Run: headless pygame with SDL's dummy video driver; simulated clock (each Clock.tick advances the game by its frame time, no real sleeping); random seed 0; keys injected as events and as key.get_pressed() state; no mouse input.
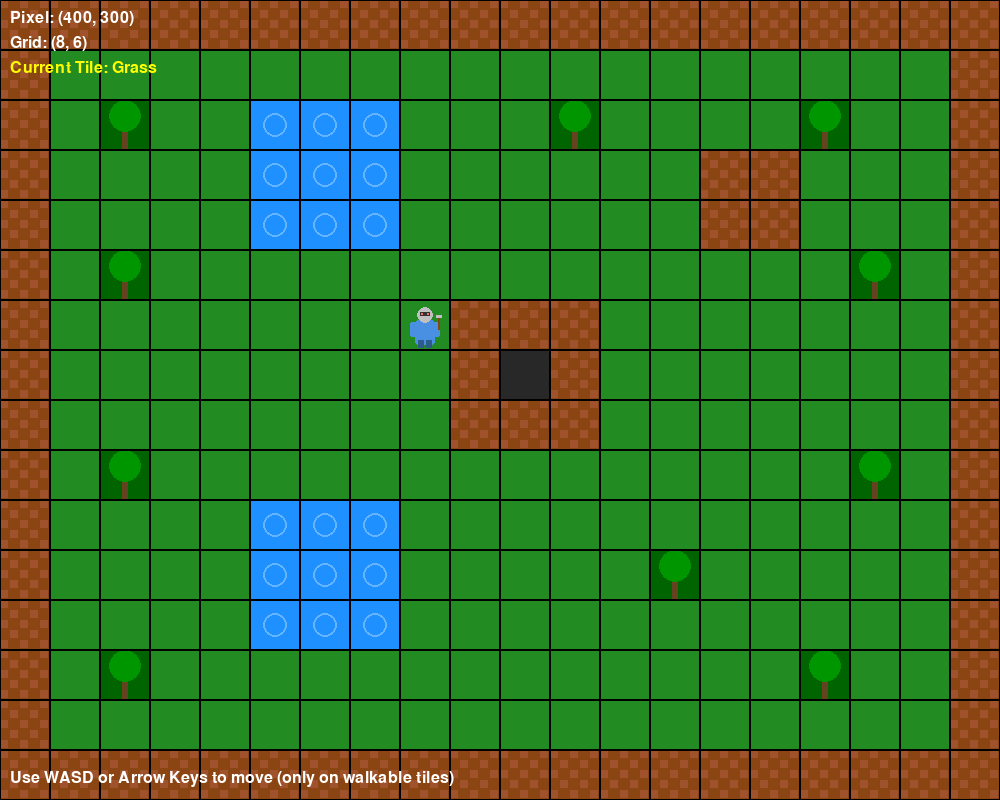
Frame 1 of 4 · flips 1–60 · no input
Frame 2 of 4 · flips 61–180 · tapped SPACE, RETURN · held RIGHT (→), D · screen unchanged from frame 1, image omitted
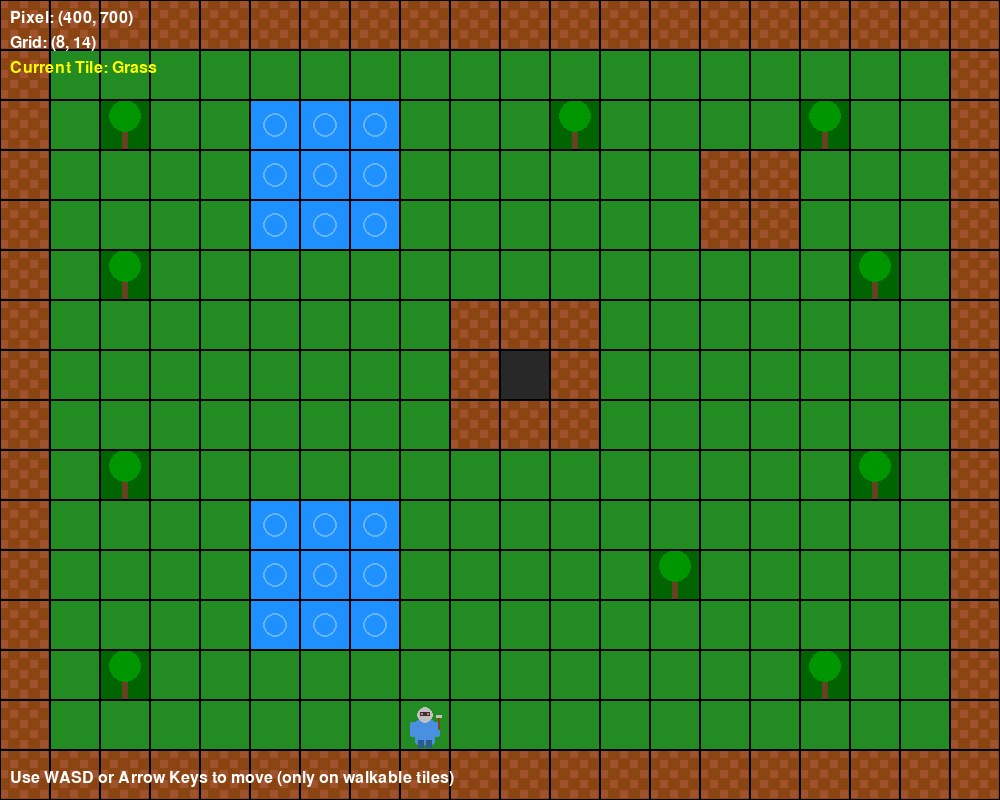
Frame 3 of 4 · flips 181–300 · held DOWN (↓), S
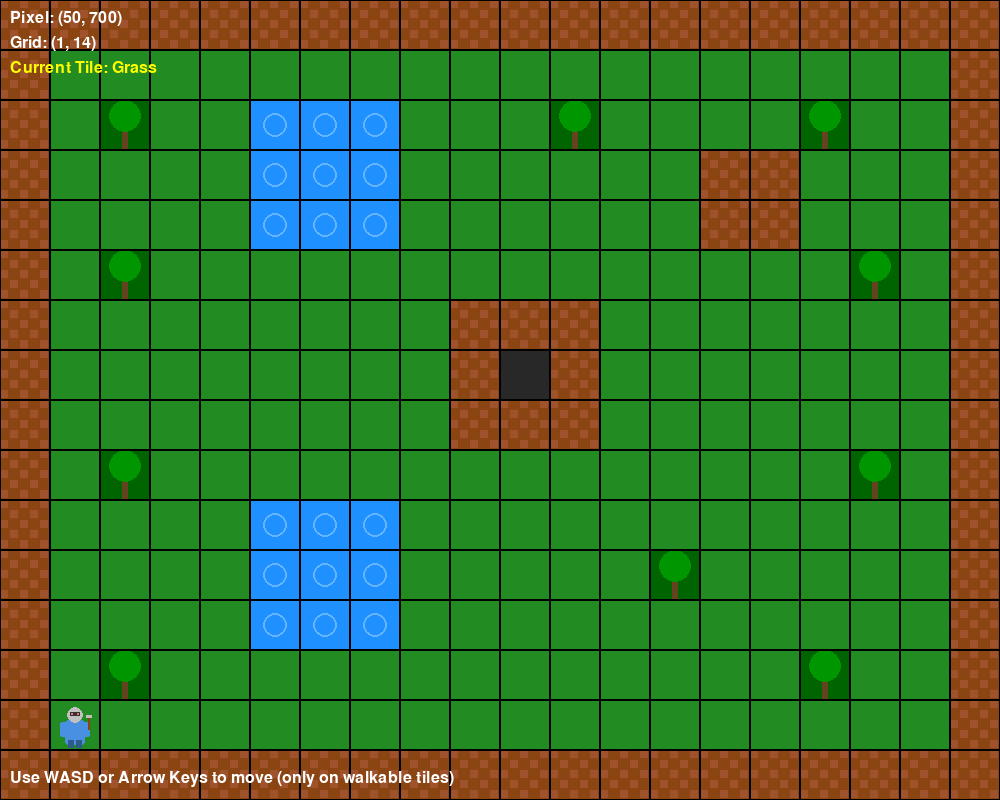
Frame 4 of 4 · flips 301–420 · held LEFT (←), A, UP (↑), W

The pygame program that drew these frames:

#!/usr/bin/env python3
"""
Adventure Quest - A simple Pygame-based game

This is the main game file that sets up the game window, handles events,
and manages the game loop with a movable player square.
"""

import pygame
import sys

# Initialize Pygame
pygame.init()

# Game constants
WIDTH = 1000
HEIGHT = 800
FPS = 60

# Colors (RGB values)
BLACK = (0, 0, 0)
WHITE = (255, 255, 255)
RED = (255, 0, 0)
BLUE = (0, 0, 255)
GREEN = (0, 255, 0)
YELLOW = (255, 255, 0)

# Player constants
PLAYER_SIZE = 50
PLAYER_SPEED = 6

# Tile constants
TILE_SIZE = 50

# Tile types
class TileType:
    EMPTY = 0
    GRASS = 1
    WATER = 2
    WALL = 3
    TREE = 4

# Tile colors
TILE_COLORS = {
    TileType.EMPTY: (40, 40, 40),      # Dark gray
    TileType.GRASS: (34, 139, 34),     # Forest green
    TileType.WATER: (30, 144, 255),    # Dodger blue
    TileType.WALL: (139, 69, 19),      # Saddle brown
    TileType.TREE: (0, 100, 0),        # Dark green
}

# Walkable tiles (tiles the player can move on)
WALKABLE_TILES = {TileType.EMPTY, TileType.GRASS}

class Tile:
    """
    Tile class representing individual map tiles.
    """
    
    def __init__(self, tile_type, x, y):
        """
        Initialize a tile with its type and position.
        
        Args:
            tile_type (int): The type of tile (from TileType class)
            x (int): Grid x position
            y (int): Grid y position
        """
        self.tile_type = tile_type
        self.grid_x = x
        self.grid_y = y
        self.pixel_x = x * TILE_SIZE
        self.pixel_y = y * TILE_SIZE
        self.walkable = tile_type in WALKABLE_TILES
        self.color = TILE_COLORS.get(tile_type, (255, 0, 255))  # Magenta for unknown types
    
    def draw(self, screen):
        """
        Draw the tile on the screen.
        
        Args:
            screen: Pygame screen surface to draw on
        """
        # Draw base tile
        pygame.draw.rect(screen, self.color, 
                        (self.pixel_x, self.pixel_y, TILE_SIZE, TILE_SIZE))
        
        # Add visual details based on tile type
        if self.tile_type == TileType.WATER:
            # Add water ripple effect
            pygame.draw.circle(screen, (100, 180, 255), 
                             (self.pixel_x + TILE_SIZE//2, self.pixel_y + TILE_SIZE//2), 
                             TILE_SIZE//4, 2)
        elif self.tile_type == TileType.TREE:
            # Add tree trunk and leaves
            trunk_rect = pygame.Rect(self.pixel_x + TILE_SIZE//2 - 3, 
                                   self.pixel_y + TILE_SIZE//2, 6, TILE_SIZE//2)
            pygame.draw.rect(screen, (101, 67, 33), trunk_rect)  # Brown trunk
            pygame.draw.circle(screen, (0, 150, 0), 
                             (self.pixel_x + TILE_SIZE//2, self.pixel_y + TILE_SIZE//3), 
                             TILE_SIZE//3)  # Green leaves
        elif self.tile_type == TileType.WALL:
            # Add brick pattern
            for i in range(0, TILE_SIZE, 10):
                for j in range(0, TILE_SIZE, 10):
                    if (i + j) % 20 == 0:
                        pygame.draw.rect(screen, (160, 82, 45), 
                                       (self.pixel_x + i, self.pixel_y + j, 8, 8))
        
        # Draw tile border for grid visibility
        pygame.draw.rect(screen, (0, 0, 0), 
                        (self.pixel_x, self.pixel_y, TILE_SIZE, TILE_SIZE), 1)

class Map:
    """
    Map class that manages the tile-based game world.
    """
    
    def __init__(self, map_data):
        """
        Initialize the map from a 2D array.
        
        Args:
            map_data (list): 2D list representing the map layout
        """
        self.map_data = map_data
        self.height = len(map_data)
        self.width = len(map_data[0]) if map_data else 0
        self.tiles = []
        
        # Create tile objects from map data
        for y in range(self.height):
            row = []
            for x in range(self.width):
                tile_type = map_data[y][x]
                tile = Tile(tile_type, x, y)
                row.append(tile)
            self.tiles.append(row)
    
    def get_tile(self, grid_x, grid_y):
        """
        Get the tile at the specified grid coordinates.
        
        Args:
            grid_x (int): Grid x coordinate
            grid_y (int): Grid y coordinate
            
        Returns:
            Tile: The tile at the specified position, or None if out of bounds
        """
        if 0 <= grid_x < self.width and 0 <= grid_y < self.height:
            return self.tiles[grid_y][grid_x]
        return None
    
    def is_walkable(self, grid_x, grid_y):
        """
        Check if the tile at the specified coordinates is walkable.
        
        Args:
            grid_x (int): Grid x coordinate
            grid_y (int): Grid y coordinate
            
        Returns:
            bool: True if the tile is walkable, False otherwise
        """
        tile = self.get_tile(grid_x, grid_y)
        return tile is not None and tile.walkable
    
    def pixel_to_grid(self, pixel_x, pixel_y):
        """
        Convert pixel coordinates to grid coordinates.
        
        Args:
            pixel_x (float): Pixel x coordinate
            pixel_y (float): Pixel y coordinate
            
        Returns:
            tuple: (grid_x, grid_y) coordinates
        """
        return int(pixel_x // TILE_SIZE), int(pixel_y // TILE_SIZE)
    
    def grid_to_pixel(self, grid_x, grid_y):
        """
        Convert grid coordinates to pixel coordinates.
        
        Args:
            grid_x (int): Grid x coordinate
            grid_y (int): Grid y coordinate
            
        Returns:
            tuple: (pixel_x, pixel_y) coordinates
        """
        return grid_x * TILE_SIZE, grid_y * TILE_SIZE
    
    def draw(self, screen):
        """
        Draw all tiles in the map.
        
        Args:
            screen: Pygame screen surface to draw on
        """
        for row in self.tiles:
            for tile in row:
                tile.draw(screen)
 
class Player:
    """
    Player class representing a controllable sprite character with smooth grid-based movement.
    """
    
    def __init__(self, x, y, game_map=None):
        """
        Initialize the player with grid position and optional map reference.
        
        Args:
            x (int): Initial x position in pixels (will be converted to grid)
            y (int): Initial y position in pixels (will be converted to grid)
            game_map (Map): Reference to the game map for collision detection
        """
        self.size = PLAYER_SIZE
        self.speed = PLAYER_SPEED
        self.color = BLUE
        self.game_map = game_map
        
        # Convert pixel coordinates to grid coordinates
        if game_map:
            self.grid_x, self.grid_y = game_map.pixel_to_grid(x, y)
        else:
            self.grid_x = x // TILE_SIZE
            self.grid_y = y // TILE_SIZE
        
        # Grid position (logical position)
        self.target_grid_x = self.grid_x
        self.target_grid_y = self.grid_y
        
        # Pixel position for rendering (can be between grid positions during animation)
        self.x = float(self.grid_x * TILE_SIZE)
        self.y = float(self.grid_y * TILE_SIZE)
        
        # Animation properties
        self.is_moving = False
        self.move_progress = 0.0
        self.animation_speed = 8.0  # Higher = faster animation
        
        # Load player sprite (fallback to colored rectangle if sprite fails)
        self.sprite = None
        self.use_sprite = False
        try:
            # Try to load the SVG sprite (convert to surface)
            self.sprite = self._create_sprite_surface()
            self.use_sprite = True
        except Exception as e:
            print(f"Could not load sprite, using colored rectangle: {e}")
            self.use_sprite = False
    
    def _create_sprite_surface(self):
        """
        Create a sprite surface with a knight-like character design.
        
        Returns:
            pygame.Surface: The sprite surface
        """
        surface = pygame.Surface((self.size, self.size), pygame.SRCALPHA)
        
        # Draw a more detailed knight character
        # Body (blue armor)
        pygame.draw.rect(surface, (74, 144, 226), (15, 20, 20, 25), border_radius=3)
        
        # Arms
        pygame.draw.rect(surface, (74, 144, 226), (10, 22, 8, 15), border_radius=2)
        pygame.draw.rect(surface, (74, 144, 226), (32, 22, 8, 15), border_radius=2)
        
        # Legs
        pygame.draw.rect(surface, (46, 92, 138), (18, 40, 6, 8), border_radius=1)
        pygame.draw.rect(surface, (46, 92, 138), (26, 40, 6, 8), border_radius=1)
        
        # Head/Helmet (silver)
        pygame.draw.circle(surface, (192, 192, 192), (25, 15), 8)
        
        # Helmet visor
        pygame.draw.rect(surface, (51, 51, 51), (20, 12, 10, 4), border_radius=1)
        
        # Eyes (red glow through visor)
        pygame.draw.circle(surface, (255, 107, 107), (22, 14), 1)
        pygame.draw.circle(surface, (255, 107, 107), (28, 14), 1)
        
        # Sword
        pygame.draw.rect(surface, (139, 69, 19), (38, 18, 2, 12), border_radius=1)
        pygame.draw.rect(surface, (192, 192, 192), (36, 15, 6, 3), border_radius=1)
        
        return surface
    
    def move(self, dx, dy):
        """
        Initiate smooth movement to adjacent tile with collision detection.
        
        Args:
            dx (int): Direction in x (-1, 0, or 1)
            dy (int): Direction in y (-1, 0, or 1)
        """
        # Don't start new movement if already moving
        if self.is_moving:
            return
        
        # Only allow movement in cardinal directions (no diagonal)
        if dx != 0 and dy != 0:
            return
        
        # Only allow movement of one tile at a time
        if abs(dx) > 1 or abs(dy) > 1:
            return
        
        # Calculate new grid position
        new_grid_x = self.target_grid_x + dx
        new_grid_y = self.target_grid_y + dy
        
        # Check bounds
        if self.game_map:
            if (new_grid_x < 0 or new_grid_x >= self.game_map.width or 
                new_grid_y < 0 or new_grid_y >= self.game_map.height):
                return
            
            # Check if the new position is walkable
            if not self.game_map.is_walkable(new_grid_x, new_grid_y):
                return
        else:
            # Fallback: basic boundary checking without map
            if (new_grid_x < 0 or new_grid_x >= WIDTH // TILE_SIZE or
                new_grid_y < 0 or new_grid_y >= HEIGHT // TILE_SIZE):
                return
        
        # Start smooth movement animation
        self.target_grid_x = new_grid_x
        self.target_grid_y = new_grid_y
        self.is_moving = True
        self.move_progress = 0.0
    
    def update(self, dt):
        """
        Update player animation and position.
        
        Args:
            dt (float): Delta time in seconds
        """
        if self.is_moving:
            # Update animation progress
            self.move_progress += self.animation_speed * dt
            
            if self.move_progress >= 1.0:
                # Animation complete
                self.move_progress = 1.0
                self.is_moving = False
                self.grid_x = self.target_grid_x
                self.grid_y = self.target_grid_y
            
            # Interpolate between current and target positions
            start_x = self.grid_x * TILE_SIZE
            start_y = self.grid_y * TILE_SIZE
            target_x = self.target_grid_x * TILE_SIZE
            target_y = self.target_grid_y * TILE_SIZE
            
            # Smooth interpolation (easing)
            t = self.move_progress
            # Apply easing function for smoother animation
            eased_t = t * t * (3.0 - 2.0 * t)  # Smoothstep function
            
            self.x = start_x + (target_x - start_x) * eased_t
            self.y = start_y + (target_y - start_y) * eased_t
    
    def set_map(self, game_map):
        """
        Set the game map reference for collision detection.
        
        Args:
            game_map (Map): The game map instance
        """
        self.game_map = game_map
    
    def get_grid_position(self):
        """
        Get the player's current logical grid position.
        
        Returns:
            tuple: (grid_x, grid_y) coordinates
        """
        return (self.target_grid_x, self.target_grid_y)
    
    def draw(self, screen):
        """
        Draw the player sprite or fallback rectangle on the screen.
        
        Args:
            screen: Pygame screen surface to draw on
        """
        if self.use_sprite and self.sprite:
            # Draw the sprite
            screen.blit(self.sprite, (int(self.x), int(self.y)))
        else:
            # Fallback to colored rectangle with border for better visibility
            pygame.draw.rect(screen, self.color, (int(self.x), int(self.y), self.size, self.size))
            pygame.draw.rect(screen, WHITE, (int(self.x), int(self.y), self.size, self.size), 2)

class Game:
    """
    Main game class that manages the game state and loop with tile-based map system.
    """
    
    def __init__(self):
        """
        Initialize the game with screen, clock, map, and player.
        """
        # Set up the display
        self.screen = pygame.display.set_mode((WIDTH, HEIGHT))
        pygame.display.set_caption("Adventure Quest - Tile-Based Edition")
        
        # Set up the game clock for consistent FPS
        self.clock = pygame.time.Clock()
        
        # Create sample map (20x16 tiles to fit 1000x800 screen)
        self.game_map = self._create_sample_map()
        
        # Create player at a valid starting position
        start_x, start_y = self._find_valid_start_position()
        self.player = Player(start_x, start_y, self.game_map)
        
        # Game state
        self.running = True
        
        # Background color for better contrast
        self.bg_color = (20, 30, 40)  # Dark blue-gray background
    
    def _create_sample_map(self):
        """
        Create a sample map with different tile types.
        
        Returns:
            Map: The created map instance
        """
        # Create a 20x16 map (1000x800 pixels / 50 tile size)
        map_data = [
            [3, 3, 3, 3, 3, 3, 3, 3, 3, 3, 3, 3, 3, 3, 3, 3, 3, 3, 3, 3],  # Wall border
            [3, 1, 1, 1, 1, 1, 1, 1, 1, 1, 1, 1, 1, 1, 1, 1, 1, 1, 1, 3],  # Grass area
            [3, 1, 4, 1, 1, 2, 2, 2, 1, 1, 1, 4, 1, 1, 1, 1, 4, 1, 1, 3],  # Trees and water
            [3, 1, 1, 1, 1, 2, 2, 2, 1, 1, 1, 1, 1, 1, 3, 3, 1, 1, 1, 3],  # Mixed terrain
            [3, 1, 1, 1, 1, 2, 2, 2, 1, 1, 1, 1, 1, 1, 3, 3, 1, 1, 1, 3],
            [3, 1, 4, 1, 1, 1, 1, 1, 1, 1, 1, 1, 1, 1, 1, 1, 1, 4, 1, 3],
            [3, 1, 1, 1, 1, 1, 1, 1, 1, 3, 3, 3, 1, 1, 1, 1, 1, 1, 1, 3],
            [3, 1, 1, 1, 1, 1, 1, 1, 1, 3, 0, 3, 1, 1, 1, 1, 1, 1, 1, 3],  # Building area
            [3, 1, 1, 1, 1, 1, 1, 1, 1, 3, 3, 3, 1, 1, 1, 1, 1, 1, 1, 3],
            [3, 1, 4, 1, 1, 1, 1, 1, 1, 1, 1, 1, 1, 1, 1, 1, 1, 4, 1, 3],
            [3, 1, 1, 1, 1, 2, 2, 2, 1, 1, 1, 1, 1, 1, 1, 1, 1, 1, 1, 3],
            [3, 1, 1, 1, 1, 2, 2, 2, 1, 1, 1, 1, 1, 4, 1, 1, 1, 1, 1, 3],
            [3, 1, 1, 1, 1, 2, 2, 2, 1, 1, 1, 1, 1, 1, 1, 1, 1, 1, 1, 3],
            [3, 1, 4, 1, 1, 1, 1, 1, 1, 1, 1, 1, 1, 1, 1, 1, 4, 1, 1, 3],
            [3, 1, 1, 1, 1, 1, 1, 1, 1, 1, 1, 1, 1, 1, 1, 1, 1, 1, 1, 3],
            [3, 3, 3, 3, 3, 3, 3, 3, 3, 3, 3, 3, 3, 3, 3, 3, 3, 3, 3, 3],  # Wall border
        ]
        return Map(map_data)
    
    def _find_valid_start_position(self):
        """
        Find a valid starting position for the player on a walkable tile.
        
        Returns:
            tuple: (x, y) pixel coordinates for player start position
        """
        # Try to find a grass tile near the center
        for y in range(self.game_map.height // 2 - 2, self.game_map.height // 2 + 3):
            for x in range(self.game_map.width // 2 - 2, self.game_map.width // 2 + 3):
                if self.game_map.is_walkable(x, y):
                    pixel_x, pixel_y = self.game_map.grid_to_pixel(x, y)
                    return pixel_x, pixel_y
        
        # Fallback: find any walkable tile
        for y in range(self.game_map.height):
            for x in range(self.game_map.width):
                if self.game_map.is_walkable(x, y):
                    pixel_x, pixel_y = self.game_map.grid_to_pixel(x, y)
                    return pixel_x, pixel_y
        
        # Last resort: center of screen
        return (WIDTH - PLAYER_SIZE) // 2, (HEIGHT - PLAYER_SIZE) // 2
    
    def handle_events(self):
        """
        Handle pygame events like window close and key presses.
        """
        for event in pygame.event.get():
            if event.type == pygame.QUIT:
                self.running = False
            elif event.type == pygame.KEYDOWN:
                if event.key == pygame.K_ESCAPE:
                    self.running = False
    
    def handle_input(self):
        """
        Handle continuous key input for smooth tile-based player movement.
        """
        keys = pygame.key.get_pressed()
        
        # Handle movement with arrow keys or WASD
        if keys[pygame.K_LEFT] or keys[pygame.K_a]:
            self.player.move(-1, 0)
        elif keys[pygame.K_RIGHT] or keys[pygame.K_d]:
            self.player.move(1, 0)
        elif keys[pygame.K_UP] or keys[pygame.K_w]:
            self.player.move(0, -1)
        elif keys[pygame.K_DOWN] or keys[pygame.K_s]:
            self.player.move(0, 1)
    
    def update(self):
        """
        Update game state and player animation.
        """
        # Calculate delta time in seconds
        dt = self.clock.get_time() / 1000.0
        
        # Update player animation
        self.player.update(dt)
        
        self.handle_input()
    
    def draw(self):
        """
        Draw all game objects to the screen.
        """
        # Fill the screen with background color
        self.screen.fill(self.bg_color)
        
        # Draw the map tiles
        self.game_map.draw(self.screen)
        
        # Draw the player
        self.player.draw(self.screen)
        
        # Draw UI elements
        self._draw_ui()
        
        # Update the display
        pygame.display.flip()
    
    def _draw_ui(self):
        """
        Draw UI elements like position indicator and controls.
        """
        font = pygame.font.Font(None, 24)
        
        # Player position indicator (both pixel and grid coordinates)
        pixel_pos = f"Pixel: ({int(self.player.x)}, {int(self.player.y)})"
        grid_pos = self.player.get_grid_position()
        grid_text = f"Grid: ({grid_pos[0]}, {grid_pos[1]})"
        
        pixel_surface = font.render(pixel_pos, True, WHITE)
        grid_surface = font.render(grid_text, True, WHITE)
        
        self.screen.blit(pixel_surface, (10, 10))
        self.screen.blit(grid_surface, (10, 35))
        
        # Current tile type indicator
        current_tile = self.game_map.get_tile(grid_pos[0], grid_pos[1])
        if current_tile:
            tile_name = {
                TileType.EMPTY: "Empty",
                TileType.GRASS: "Grass", 
                TileType.WATER: "Water",
                TileType.WALL: "Wall",
                TileType.TREE: "Tree"
            }.get(current_tile.tile_type, "Unknown")
            tile_text = f"Current Tile: {tile_name}"
            tile_surface = font.render(tile_text, True, YELLOW)
            self.screen.blit(tile_surface, (10, 60))
        
        # Controls reminder
        controls_text = "Use WASD or Arrow Keys to move (only on walkable tiles)"
        controls_surface = font.render(controls_text, True, WHITE)
        self.screen.blit(controls_surface, (10, HEIGHT - 30))
    
    def run(self):
        """
        Main game loop that runs until the game is quit.
        """
        print("Starting Adventure Quest...")
        print("Controls:")
        print("  Arrow Keys or WASD: Move player")
        print("  ESC or Close Window: Quit game")
        
        while self.running:
            # Handle events
            self.handle_events()
            
            # Update game state
            self.update()
            
            # Draw everything
            self.draw()
            
            # Maintain consistent frame rate
            self.clock.tick(FPS)
        
        # Clean up
        pygame.quit()
        sys.exit()

def main():
    """
    Main function to start the game.
    """
    try:
        game = Game()
        game.run()
    except Exception as e:
        print(f"An error occurred: {e}")
        pygame.quit()
        sys.exit(1)

if __name__ == "__main__":
    main()
